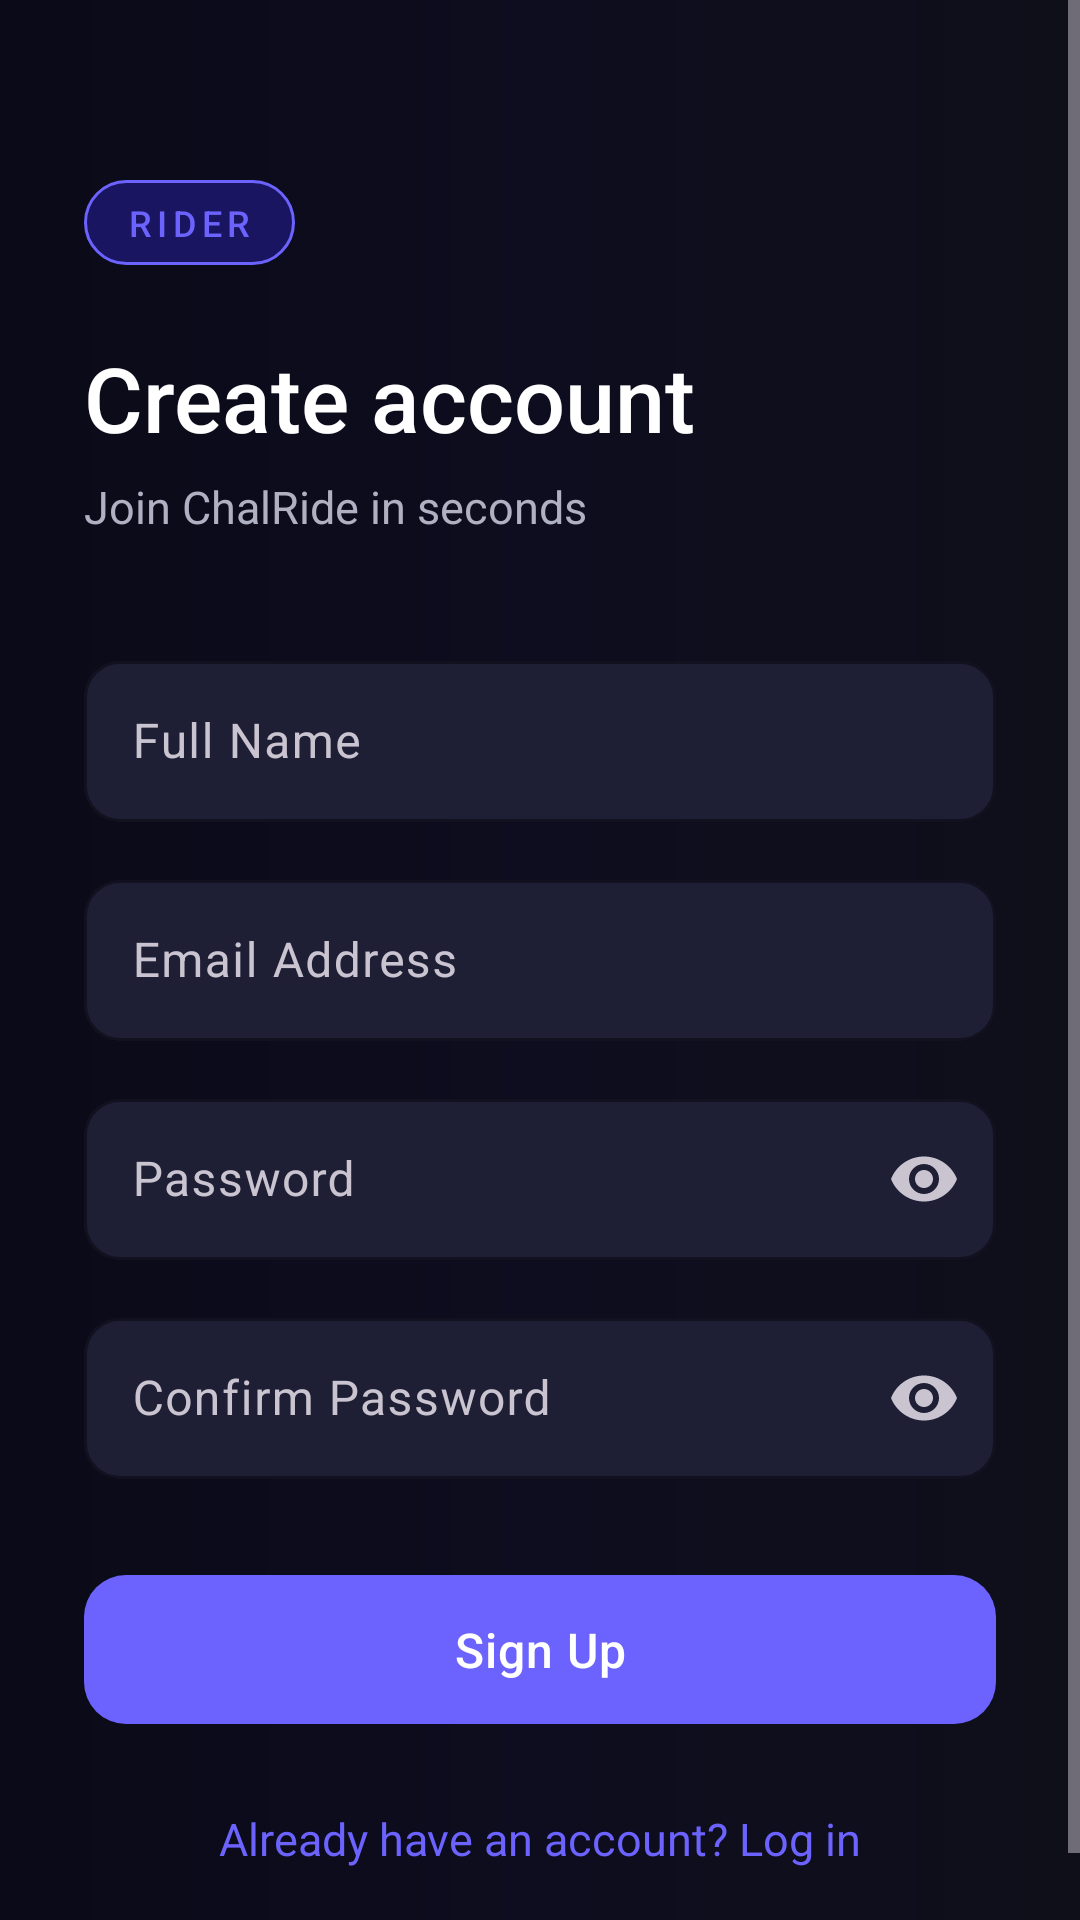

The Android layout XML behind this screen, and the referenced resources:
<!-- AndroidManifest.xml: application theme Theme.ChalRide -->
<!-- res/layout/fragment_register.xml -->
<?xml version="1.0" encoding="utf-8"?>
<ScrollView
    xmlns:android="http://schemas.android.com/apk/res/android"
    xmlns:app="http://schemas.android.com/apk/res-auto"
    android:layout_width="match_parent"
    android:layout_height="match_parent"
    android:background="@drawable/bg_app_gradient"
    android:fillViewport="true">

    <androidx.constraintlayout.widget.ConstraintLayout
        android:layout_width="match_parent"
        android:layout_height="wrap_content"
        android:paddingHorizontal="28dp"
        android:paddingTop="60dp"
        android:paddingBottom="40dp">

        <TextView
            android:id="@+id/tvRoleBadge"
            android:layout_width="wrap_content"
            android:layout_height="wrap_content"
            android:text="RIDER"
            android:textColor="@color/brand_primary"
            android:textSize="12sp"
            android:fontFamily="sans-serif-medium"
            android:letterSpacing="0.15"
            android:paddingHorizontal="14dp"
            android:paddingVertical="6dp"
            android:background="@drawable/bg_role_badge"
            app:layout_constraintTop_toTopOf="parent"
            app:layout_constraintStart_toStartOf="parent"/>

        <TextView
            android:id="@+id/tvTitle"
            android:layout_width="0dp"
            android:layout_height="wrap_content"
            android:text="Create account"
            android:textColor="@color/text_primary"
            android:textSize="30sp"
            android:fontFamily="sans-serif-medium"
            android:layout_marginTop="24dp"
            app:layout_constraintTop_toBottomOf="@id/tvRoleBadge"
            app:layout_constraintStart_toStartOf="parent"
            app:layout_constraintEnd_toEndOf="parent"/>

        <TextView
            android:id="@+id/tvSubtitle"
            android:layout_width="0dp"
            android:layout_height="wrap_content"
            android:text="Join ChalRide in seconds"
            android:textColor="@color/text_secondary"
            android:textSize="15sp"
            android:layout_marginTop="6dp"
            app:layout_constraintTop_toBottomOf="@id/tvTitle"
            app:layout_constraintStart_toStartOf="parent"
            app:layout_constraintEnd_toEndOf="parent"/>

        
        <com.google.android.material.textfield.TextInputLayout
            android:id="@+id/tilName"
            style="@style/ChalRide.TextInputLayout"
            android:layout_width="0dp"
            android:layout_height="wrap_content"
            android:hint="@string/full_name"
            android:layout_marginTop="36dp"
            app:layout_constraintTop_toBottomOf="@id/tvSubtitle"
            app:layout_constraintStart_toStartOf="parent"
            app:layout_constraintEnd_toEndOf="parent">

            <com.google.android.material.textfield.TextInputEditText
                android:id="@+id/etName"
                android:layout_width="match_parent"
                android:layout_height="wrap_content"
                android:inputType="textPersonName|textCapWords"
                android:textColor="@color/text_primary"
                android:textColorHint="@color/text_hint"
                android:paddingVertical="16dp"/>
        </com.google.android.material.textfield.TextInputLayout>

        
        <com.google.android.material.textfield.TextInputLayout
            android:id="@+id/tilEmail"
            style="@style/ChalRide.TextInputLayout"
            android:layout_width="0dp"
            android:layout_height="wrap_content"
            android:hint="@string/email_address"
            android:layout_marginTop="14dp"
            app:layout_constraintTop_toBottomOf="@id/tilName"
            app:layout_constraintStart_toStartOf="parent"
            app:layout_constraintEnd_toEndOf="parent">

            <com.google.android.material.textfield.TextInputEditText
                android:id="@+id/etEmail"
                android:layout_width="match_parent"
                android:layout_height="wrap_content"
                android:inputType="textEmailAddress"
                android:textColor="@color/text_primary"
                android:textColorHint="@color/text_hint"
                android:paddingVertical="16dp"/>
        </com.google.android.material.textfield.TextInputLayout>

        
        <com.google.android.material.textfield.TextInputLayout
            android:id="@+id/tilPassword"
            style="@style/ChalRide.TextInputLayout"
            android:layout_width="0dp"
            android:layout_height="wrap_content"
            android:hint="@string/password"
            android:layout_marginTop="14dp"
            app:endIconMode="password_toggle"
            app:layout_constraintTop_toBottomOf="@id/tilEmail"
            app:layout_constraintStart_toStartOf="parent"
            app:layout_constraintEnd_toEndOf="parent">

            <com.google.android.material.textfield.TextInputEditText
                android:id="@+id/etPassword"
                android:layout_width="match_parent"
                android:layout_height="wrap_content"
                android:inputType="textPassword"
                android:textColor="@color/text_primary"
                android:textColorHint="@color/text_hint"
                android:paddingVertical="16dp"/>
        </com.google.android.material.textfield.TextInputLayout>

        
        <com.google.android.material.textfield.TextInputLayout
            android:id="@+id/tilConfirmPassword"
            style="@style/ChalRide.TextInputLayout"
            android:layout_width="0dp"
            android:layout_height="wrap_content"
            android:hint="@string/confirm_password"
            android:layout_marginTop="14dp"
            app:endIconMode="password_toggle"
            app:layout_constraintTop_toBottomOf="@id/tilPassword"
            app:layout_constraintStart_toStartOf="parent"
            app:layout_constraintEnd_toEndOf="parent">

            <com.google.android.material.textfield.TextInputEditText
                android:id="@+id/etConfirmPassword"
                android:layout_width="match_parent"
                android:layout_height="wrap_content"
                android:inputType="textPassword"
                android:textColor="@color/text_primary"
                android:textColorHint="@color/text_hint"
                android:paddingVertical="16dp"/>
        </com.google.android.material.textfield.TextInputLayout>

        
        <TextView
            android:id="@+id/tvError"
            android:layout_width="0dp"
            android:layout_height="wrap_content"
            android:text=""
            android:textColor="@color/error_color"
            android:textSize="13sp"
            android:visibility="gone"
            android:layout_marginTop="10dp"
            app:layout_constraintTop_toBottomOf="@id/tilConfirmPassword"
            app:layout_constraintStart_toStartOf="parent"
            app:layout_constraintEnd_toEndOf="parent"/>

        
        <com.google.android.material.button.MaterialButton
            android:id="@+id/btnRegister"
            style="@style/ChalRide.Button.Primary"
            android:layout_width="0dp"
            android:layout_height="wrap_content"
            android:text="@string/sign_up"
            android:layout_marginTop="28dp"
            app:layout_constraintTop_toBottomOf="@id/tvError"
            app:layout_constraintStart_toStartOf="parent"
            app:layout_constraintEnd_toEndOf="parent"/>

        <ProgressBar
            android:id="@+id/progressBar"
            android:layout_width="wrap_content"
            android:layout_height="wrap_content"
            android:visibility="gone"
            android:indeterminateTint="@color/brand_primary"
            android:layout_marginTop="16dp"
            app:layout_constraintTop_toBottomOf="@id/btnRegister"
            app:layout_constraintStart_toStartOf="parent"
            app:layout_constraintEnd_toEndOf="parent"/>

        <TextView
            android:id="@+id/tvGoToLogin"
            android:layout_width="wrap_content"
            android:layout_height="wrap_content"
            android:text="@string/already_have_account"
            android:textColor="@color/brand_primary"
            android:textSize="15sp"
            android:layout_marginTop="24dp"
            app:layout_constraintTop_toBottomOf="@id/progressBar"
            app:layout_constraintStart_toStartOf="parent"
            app:layout_constraintEnd_toEndOf="parent"/>

    </androidx.constraintlayout.widget.ConstraintLayout>
</ScrollView>
<!-- resources referenced by this layout -->
<resources>
  <color name="brand_primary">#6C63FF</color>
  <color name="error_color">#FF4757</color>
  <color name="text_hint">#606080</color>
  <color name="text_primary">#FFFFFF</color>
  <color name="text_secondary">#B0B0C3</color>
  <!-- drawable bg_app_gradient (drawable) -->
  <?xml version="1.0" encoding="utf-8"?>
  <shape xmlns:android="http://schemas.android.com/apk/res/android"
      android:shape="rectangle">
      <gradient
          android:startColor="#0F0F1A"
          android:centerColor="#0D0D1F"
          android:endColor="#0A0A18"
          android:angle="180"/>
  </shape>
  <!-- drawable bg_role_badge (drawable) -->
  <?xml version="1.0" encoding="utf-8"?>
  <shape xmlns:android="http://schemas.android.com/apk/res/android"
      android:shape="rectangle">
      <solid android:color="#1A1560"/>
      <stroke android:width="1dp" android:color="#6C63FF"/>
      <corners android:radius="20dp"/>
  </shape>
  <string name="already_have_account">Already have an account? Log in</string>
  <string name="confirm_password">Confirm Password</string>
  <string name="email_address">Email Address</string>
  <string name="full_name">Full Name</string>
  <string name="password">Password</string>
  <string name="sign_up">Sign Up</string>
  <style name="ChalRide.Button.Primary" parent="Widget.Material3.Button">
          <item name="backgroundTint">@color/brand_primary</item>
          <item name="android:textColor">@color/white</item>
          <item name="android:textSize">16sp</item>
          <item name="cornerRadius">14dp</item>
          <item name="android:paddingTop">14dp</item>
          <item name="android:paddingBottom">14dp</item>
          <item name="android:letterSpacing">0.02</item>
      </style>
  <style name="ChalRide.TextInputLayout" parent="Widget.Material3.TextInputLayout.OutlinedBox">
          <item name="boxStrokeColor">@color/brand_primary</item>
          <item name="hintTextColor">@color/text_secondary</item>
          <item name="boxBackgroundColor">@color/input_bg</item>
          <item name="shapeAppearanceOverlay">@style/ShapeAppearance.ChalRide.InputShape</item>
      </style>
  <style name="Theme.ChalRide" parent="Theme.Material3.Dark.NoActionBar">
          <item name="colorPrimary">@color/brand_primary</item>
          <item name="colorPrimaryVariant">@color/bg_surface</item>
          <item name="colorOnPrimary">@color/white</item>
          <item name="colorSecondary">@color/brand_accent</item>
          <item name="android:windowBackground">@color/bg_dark</item>
          <item name="android:statusBarColor">@color/bg_dark</item>
          <item name="android:navigationBarColor">@color/bg_dark</item>
          <item name="android:windowLightStatusBar">false</item>
      </style>
  <color name="white">#FFFFFFFF</color>
  <color name="input_bg">#1E1E35</color>
  <style name="ShapeAppearance.ChalRide.InputShape" parent="ShapeAppearance.Material3.Corner.Medium">
          <item name="cornerRadius">14dp</item>
      </style>
  <color name="bg_surface">#16213E</color>
  <color name="brand_accent">#4ECDC4</color>
  <color name="bg_dark">#0F0F1A</color>
</resources>
